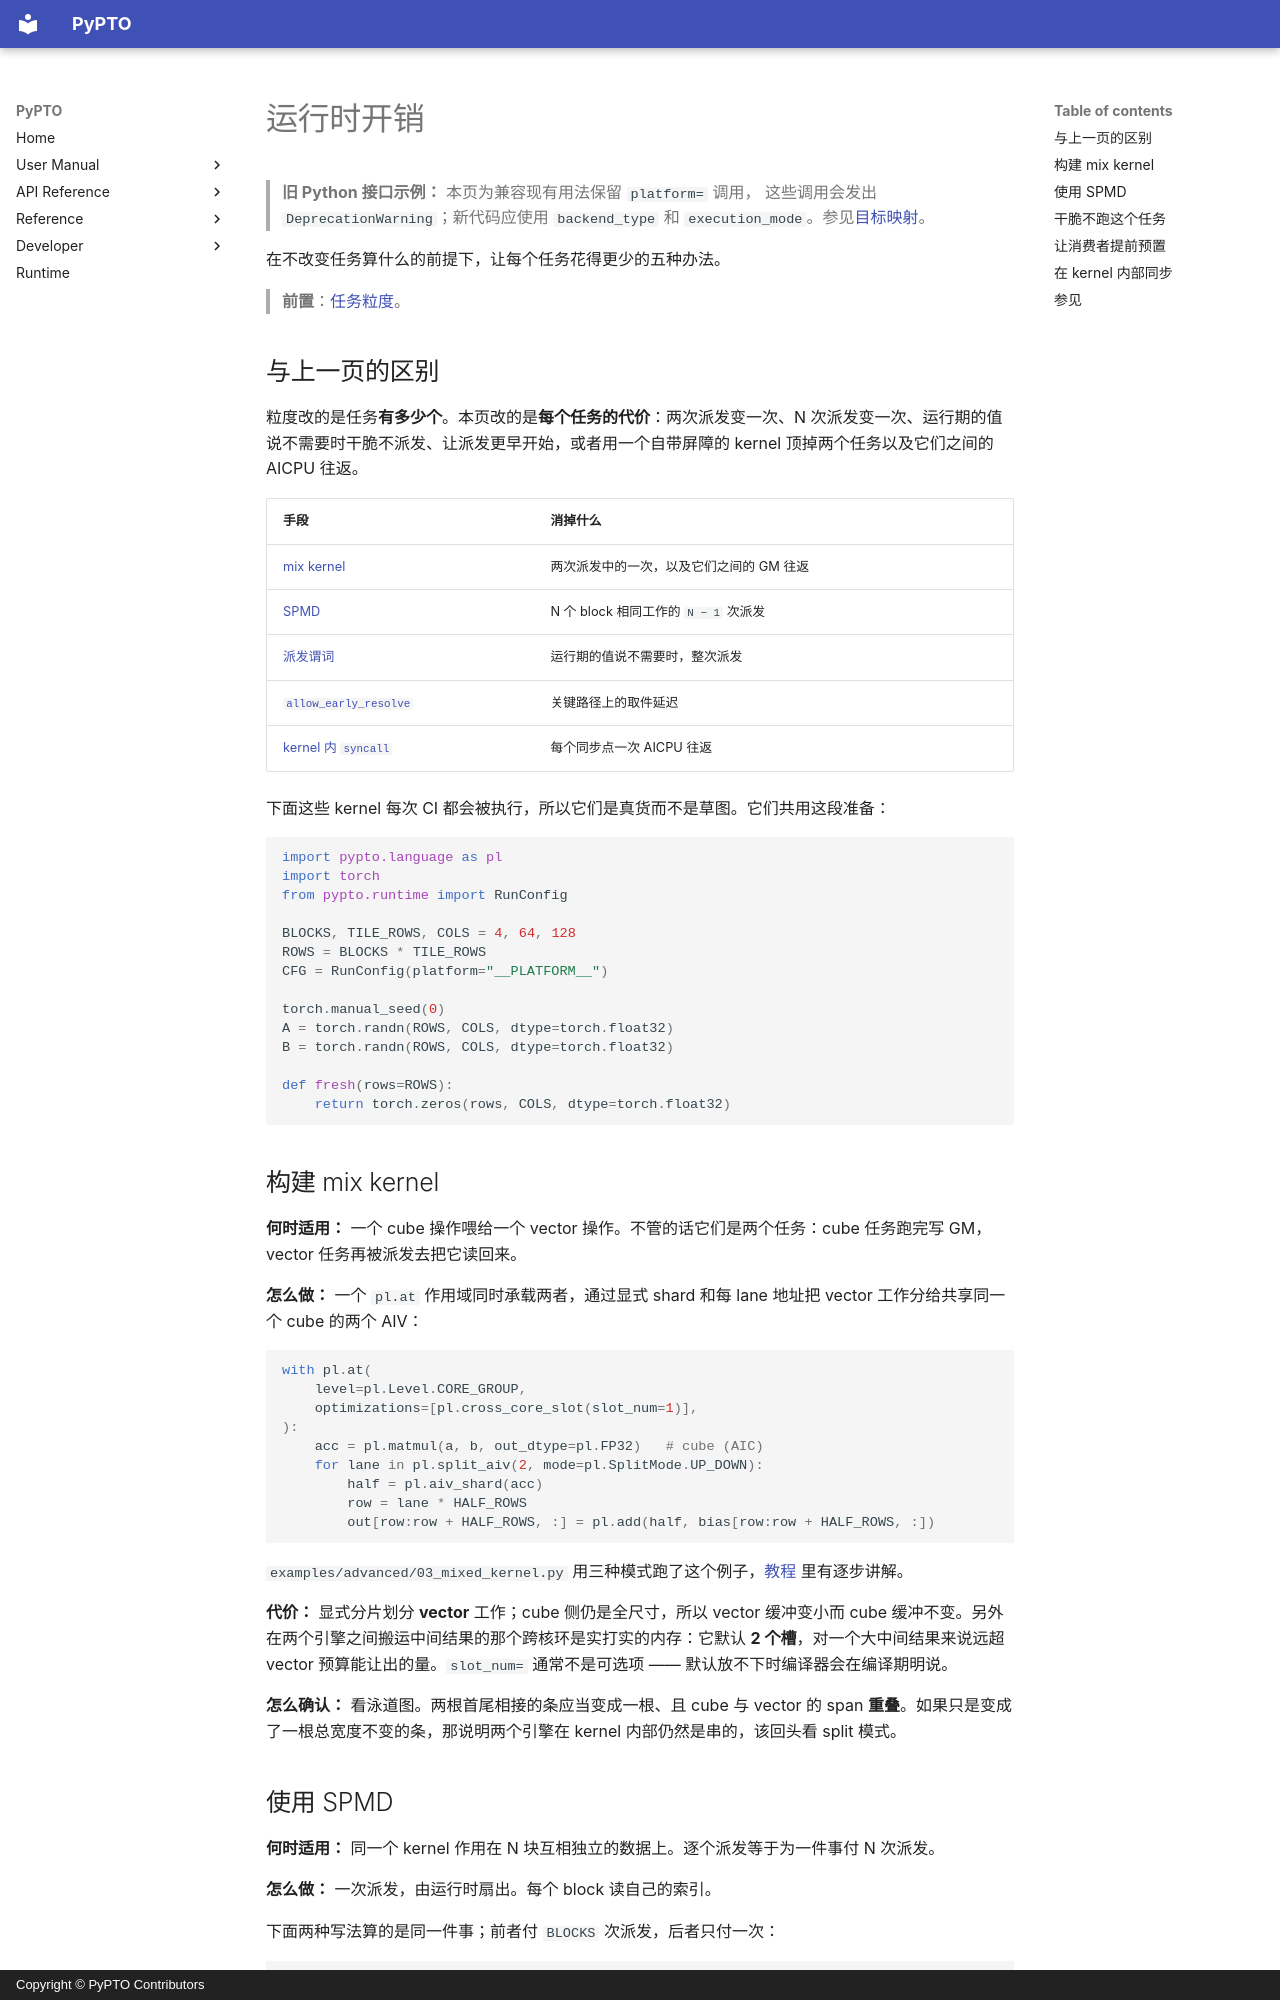

repository: hw-native-sys/pypto · page: zh/user/performance/02-runtime-overhead/index.html · generator: mkdocs · copyright: Copyright © PyPTO Contributors

# 运行时开销

> **旧 Python 接口示例：** 本页为兼容现有用法保留 `platform=` 调用，
> 这些调用会发出 `DeprecationWarning`；新代码应使用 `backend_type` 和
> `execution_mode`。参见[目标映射](../../dev/08-entry-points.md#迁移旧-platform-示例)。

在不改变任务算什么的前提下，让每个任务花得更少的五种办法。

> **前置**：[任务粒度](01-task-granularity.md)。

## 与上一页的区别

粒度改的是任务**有多少个**。本页改的是**每个任务的代价**：两次派发变一次、N 次派发变一次、运行期的值说不需要时干脆不派发、让派发更早开始，或者用一个自带屏障的 kernel 顶掉两个任务以及它们之间的 AICPU 往返。

| 手段 | 消掉什么 |
| ---- | -------- |
| [mix kernel](#build-a-mixed-kernel) | 两次派发中的一次，以及它们之间的 GM 往返 |
| [SPMD](#use-spmd) | N 个 block 相同工作的 `N − 1` 次派发 |
| [派发谓词](#skip-the-task-entirely) | 运行期的值说不需要时，整次派发 |
| [`allow_early_resolve`](#let-consumers-pre-stage) | 关键路径上的取件延迟 |
| [kernel 内 `syncall`](#synchronize-inside-the-kernel) | 每个同步点一次 AICPU 往返 |

下面这些 kernel 每次 CI 都会被执行，所以它们是真货而不是草图。它们共用这段准备：

<!-- doctest: setup -->
```python
import pypto.language as pl
import torch
from pypto.runtime import RunConfig

BLOCKS, TILE_ROWS, COLS = 4, 64, 128
ROWS = BLOCKS * TILE_ROWS
CFG = RunConfig(platform="__PLATFORM__")

torch.manual_seed(0)
A = torch.randn(ROWS, COLS, dtype=torch.float32)
B = torch.randn(ROWS, COLS, dtype=torch.float32)

def fresh(rows=ROWS):
    return torch.zeros(rows, COLS, dtype=torch.float32)
```

## 构建 mix kernel {#build-a-mixed-kernel}

**何时适用：** 一个 cube 操作喂给一个 vector 操作。不管的话它们是两个任务：cube 任务跑完写 GM，vector 任务再被派发去把它读回来。

**怎么做：** 一个 `pl.at` 作用域同时承载两者，通过显式 shard 和每 lane 地址把 vector 工作分给共享同一个 cube 的两个 AIV：

```python
with pl.at(
    level=pl.Level.CORE_GROUP,
    optimizations=[pl.cross_core_slot(slot_num=1)],
):
    acc = pl.matmul(a, b, out_dtype=pl.FP32)   # cube (AIC)
    for lane in pl.split_aiv(2, mode=pl.SplitMode.UP_DOWN):
        half = pl.aiv_shard(acc)
        row = lane * HALF_ROWS
        out[row:row + HALF_ROWS, :] = pl.add(half, bias[row:row + HALF_ROWS, :])
```

`examples/advanced/03_mixed_kernel.py` 用三种模式跑了这个例子，[教程](../tutorials/03-mixed-kernel.md) 里有逐步讲解。

**代价：** 显式分片划分 **vector** 工作；cube 侧仍是全尺寸，所以 vector 缓冲变小而 cube 缓冲不变。另外在两个引擎之间搬运中间结果的那个跨核环是实打实的内存：它默认 **2 个槽**，对一个大中间结果来说远超 vector 预算能让出的量。`slot_num=` 通常不是可选项 —— 默认放不下时编译器会在编译期明说。

**怎么确认：** 看泳道图。两根首尾相接的条应当变成一根、且 cube 与 vector 的 span **重叠**。如果只是变成了一根总宽度不变的条，那说明两个引擎在 kernel 内部仍然是串的，该回头看 split 模式。
